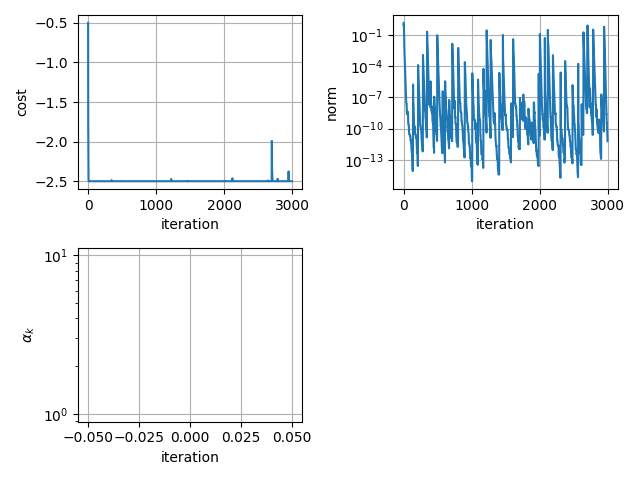

Source data for this figure (header and first rows):
-5.004749861433583913e-01, 1.486602128637238840e+00, nan
-1.561027825025935067e+00, 8.920688050204476083e-01, nan
-1.828914211017472979e+00, 8.486396910444686803e-01, nan
-1.909978136564117523e+00, 1.018665836274470715e+00, nan
-2.214460856098528385e+00, 1.026828530731657807e+00, nan
-2.447702011554254486e+00, 3.463070703159111252e-01, nan
-2.470046727169017853e+00, 2.563813149472822794e-01, nan
-2.494637445561642686e+00, 1.014692973450235375e-01, nan
-2.496101575773518988e+00, 1.088656071470910369e-01, nan
-2.499624003758348589e+00, 2.128295568047982450e-02, nan
-2.499776656084606863e+00, 1.959247310429419048e-02, nan
-2.499966851245186472e+00, 5.210929282960174817e-03, nan
-2.499979878471392691e+00, 4.680732374691646581e-03, nan
-2.499995265176546244e+00, 2.221040891317940542e-03, nan
-2.499996885506242883e+00, 2.046037795059765969e-03, nan
-2.499999200049479953e+00, 8.164051580998383162e-04, nan
-2.499999504738194211e+00, 7.030864896960840405e-04, nan
-2.499999864855125598e+00, 3.649658176708455012e-04, nan
-2.499999911864588586e+00, 3.255311302316085350e-04, nan
-2.499999975686356013e+00, 1.433919976811052208e-04, nan
-2.499999984796914987e+00, 1.235966057477182482e-04, nan
-2.499999995770330941e+00, 6.425117171701494811e-05, nan
-2.499999997245271555e+00, 5.718352884218178174e-05, nan
-2.499999999236265147e+00, 2.552837270262479490e-05, nan
-2.499999999521165694e+00, 2.204732346540204049e-05, nan
-2.499999999866587164e+00, 1.135731658672439730e-05, nan
-2.499999999913337767e+00, 1.008748463489610955e-05, nan
-2.499999999975935694e+00, 4.549272516400899470e-06, nan
-2.499999999984878762e+00, 3.935989328291631246e-06, nan
-2.499999999995784705e+00, 2.010698954770468676e-06, nan
-2.499999999997268407e+00, 1.782702514699622013e-06, nan
-2.499999999999240607e+00, 8.110266861530955666e-07, nan
-2.499999999999522160e+00, 7.027995091493053187e-07, nan
-2.499999999999866773e+00, 3.563985068290527360e-07, nan
-2.499999999999913847e+00, 3.154951083499939891e-07, nan
-2.499999999999976907e+00, 1.446221144190509419e-07, nan
-2.499999999999985345e+00, 1.254962361176038908e-07, nan
-2.499999999999996891e+00, 6.323217293681641002e-08, nan
-2.499999999999998224e+00, 5.589944046822658938e-08, nan
-2.499999999999999112e+00, 2.579261620250016481e-08, nan
-2.499999999999999556e+00, 2.579258849893132989e-08, nan
-2.499999999999999556e+00, 2.579258836588125735e-08, nan
-2.500000000000000000e+00, 2.579256014495225207e-08, nan
-2.500000000000000000e+00, 2.451753041772984626e-08, nan
-2.500000000000000444e+00, 2.413939339710896898e-08, nan
-2.500000000000001332e+00, 1.336067619030984284e-08, nan
-2.500000000000000888e+00, 1.156437765138630736e-08, nan
-2.500000000000000888e+00, 5.644334932939437931e-09, nan
-2.500000000000000444e+00, 4.916653278711261814e-09, nan
-2.500000000000000444e+00, 2.460710773225363109e-09, nan
-2.500000000000000000e+00, 2.460707989923102204e-09, nan
-2.500000000000000444e+00, 2.460708010659365003e-09, nan
-2.500000000000000000e+00, 4.689110486825962058e-09, nan
-2.500000000000000888e+00, 4.689103855092557972e-09, nan
-2.500000000000000888e+00, 4.183177270108405392e-09, nan
-2.500000000000000000e+00, 4.183170317547005322e-09, nan
-2.500000000000000444e+00, 4.057514706048717523e-09, nan
-2.500000000000000888e+00, 4.057506989413496700e-09, nan
-2.500000000000000888e+00, 4.000209061675368856e-09, nan
-2.500000000000000444e+00, 4.000201494977182265e-09, nan
-2.500000000000001332e+00, 4.000201377210700079e-09, nan
... 2,939 more rows
